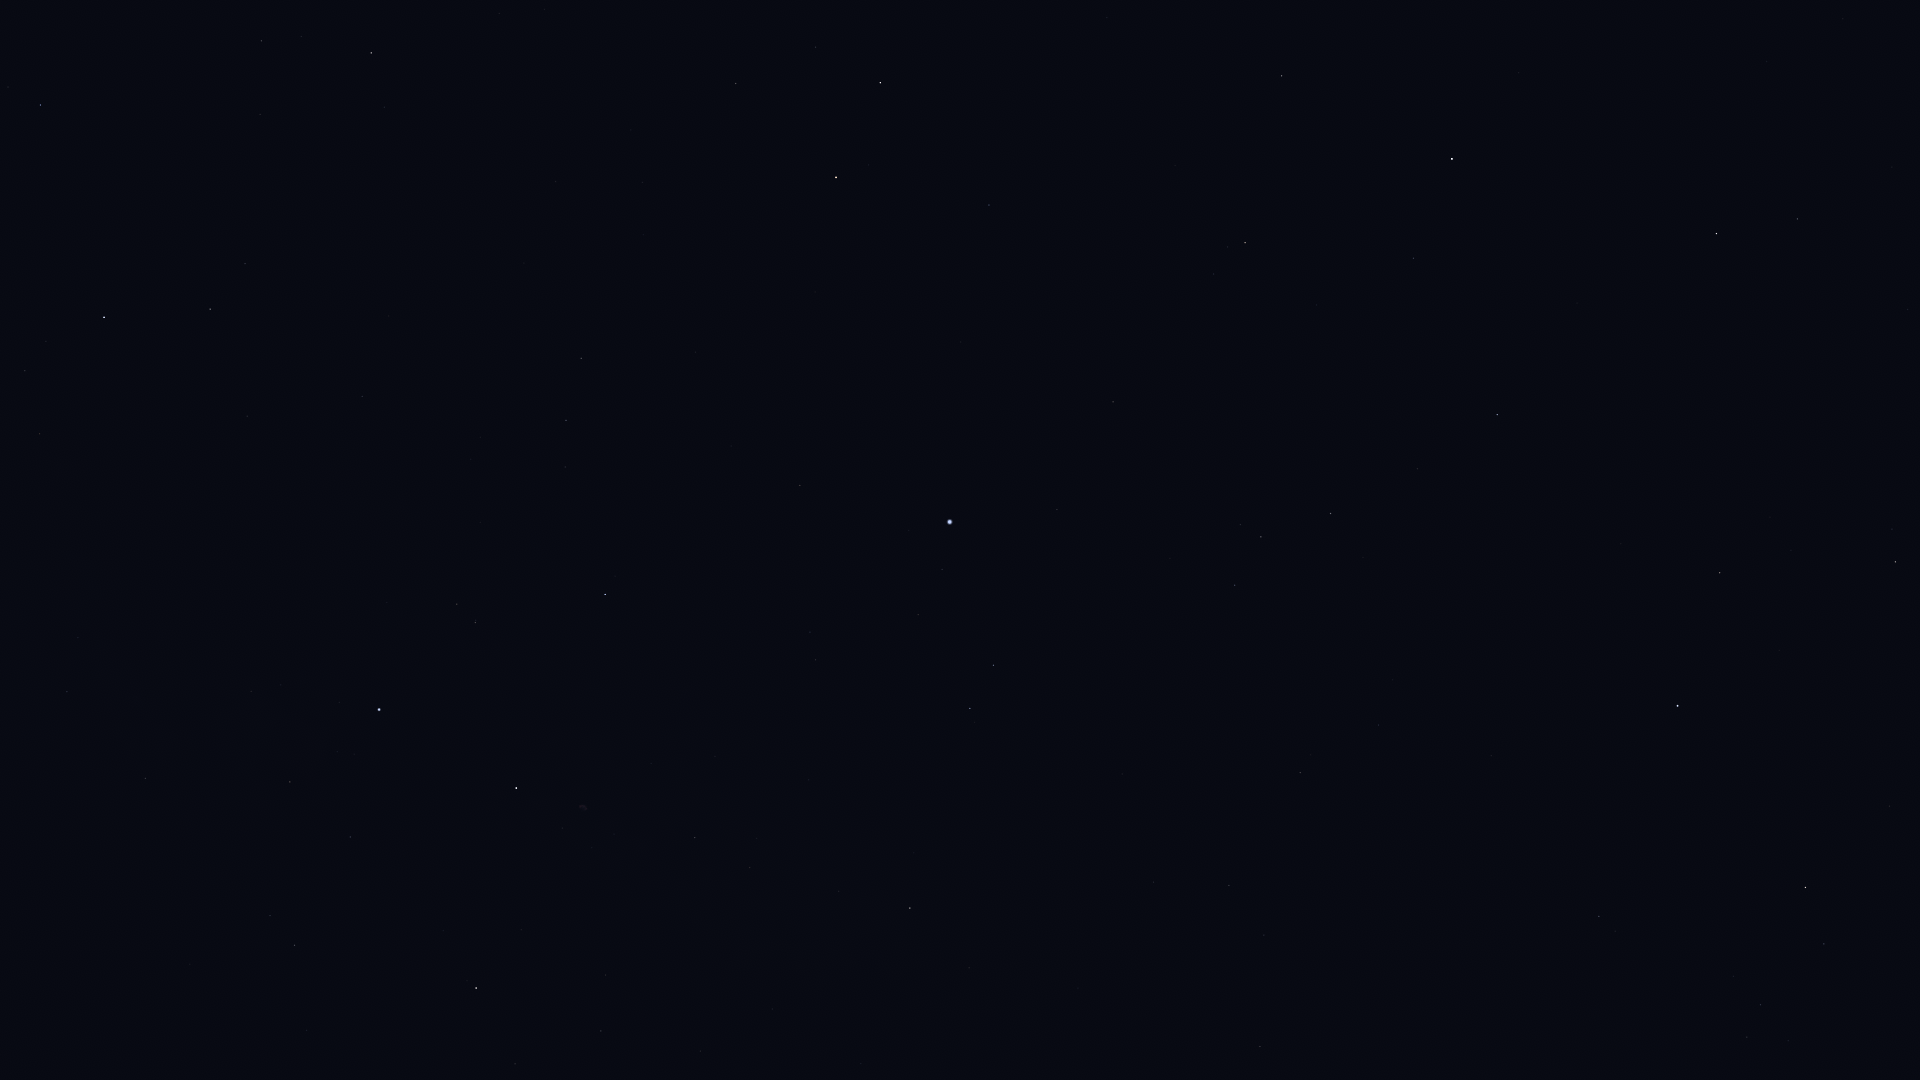

Data behind this chart, as committed beside it:
Star_ID, Name, X, Y
79043, Marsic, 1892, 167
79219, Kamuy, 1649, 58
80463, Cujam, 1908, 309
80816, Kornephoros, 1717, 233
80838, Ogma, 1323, 27
81833, HIP 81833, 1282, 76
82651, Mahsati, 1853, 499
83000, HIP 83000, 1895, 562
83207, HIP 83207, 1414, 258
84345, Rasalgethi, 1720, 573
84379, Sarin, 1497, 414
84380, HIP 84380, 1245, 243
84606, HIP 84606, 1228, 247
85112, HIP 85112, 1214, 274
85670, Rastaban, 880, 83
85693, Maasym, 1417, 469
86032, Rasalhague, 1678, 706
86414, HIP 86414, 989, 205
86742, Cebalrai, 1806, 887
86782, Alruba, 819, 103
86974, HIP 86974, 1331, 513
87585, Grumium, 736, 83
87808, HIP 87808, 1113, 402
87833, Eltanin, 836, 177
87933, HIP 87933, 1261, 537
88794, HIP 88794, 1235, 585
90344, Fafnir, 499, 13
91262, Vega, 950, 522
91852, Xihe, 964, 584
92420, Sheliak, 994, 665
92791, HIP 92791, 918, 615
93194, Sulafat, 970, 708
94376, Altais, 371, 53
94481, Aladfar, 810, 632
95771, Anser, 969, 968
95853, HIP 95853, 566, 420
95947, Albireo, 910, 908
96100, Alsafi, 301, 36
97165, Fawaris, 605, 594
98110, HIP 98110, 695, 838
98543, HIP 98543, 772, 1009
100453, Sadr, 516, 788
102098, Deneb, 379, 710
102488, Aljanah, 476, 988
105199, Alderamin, 104, 317
106032, Alfirk, 40, 105
107136, Azelfafage, 78, 638
